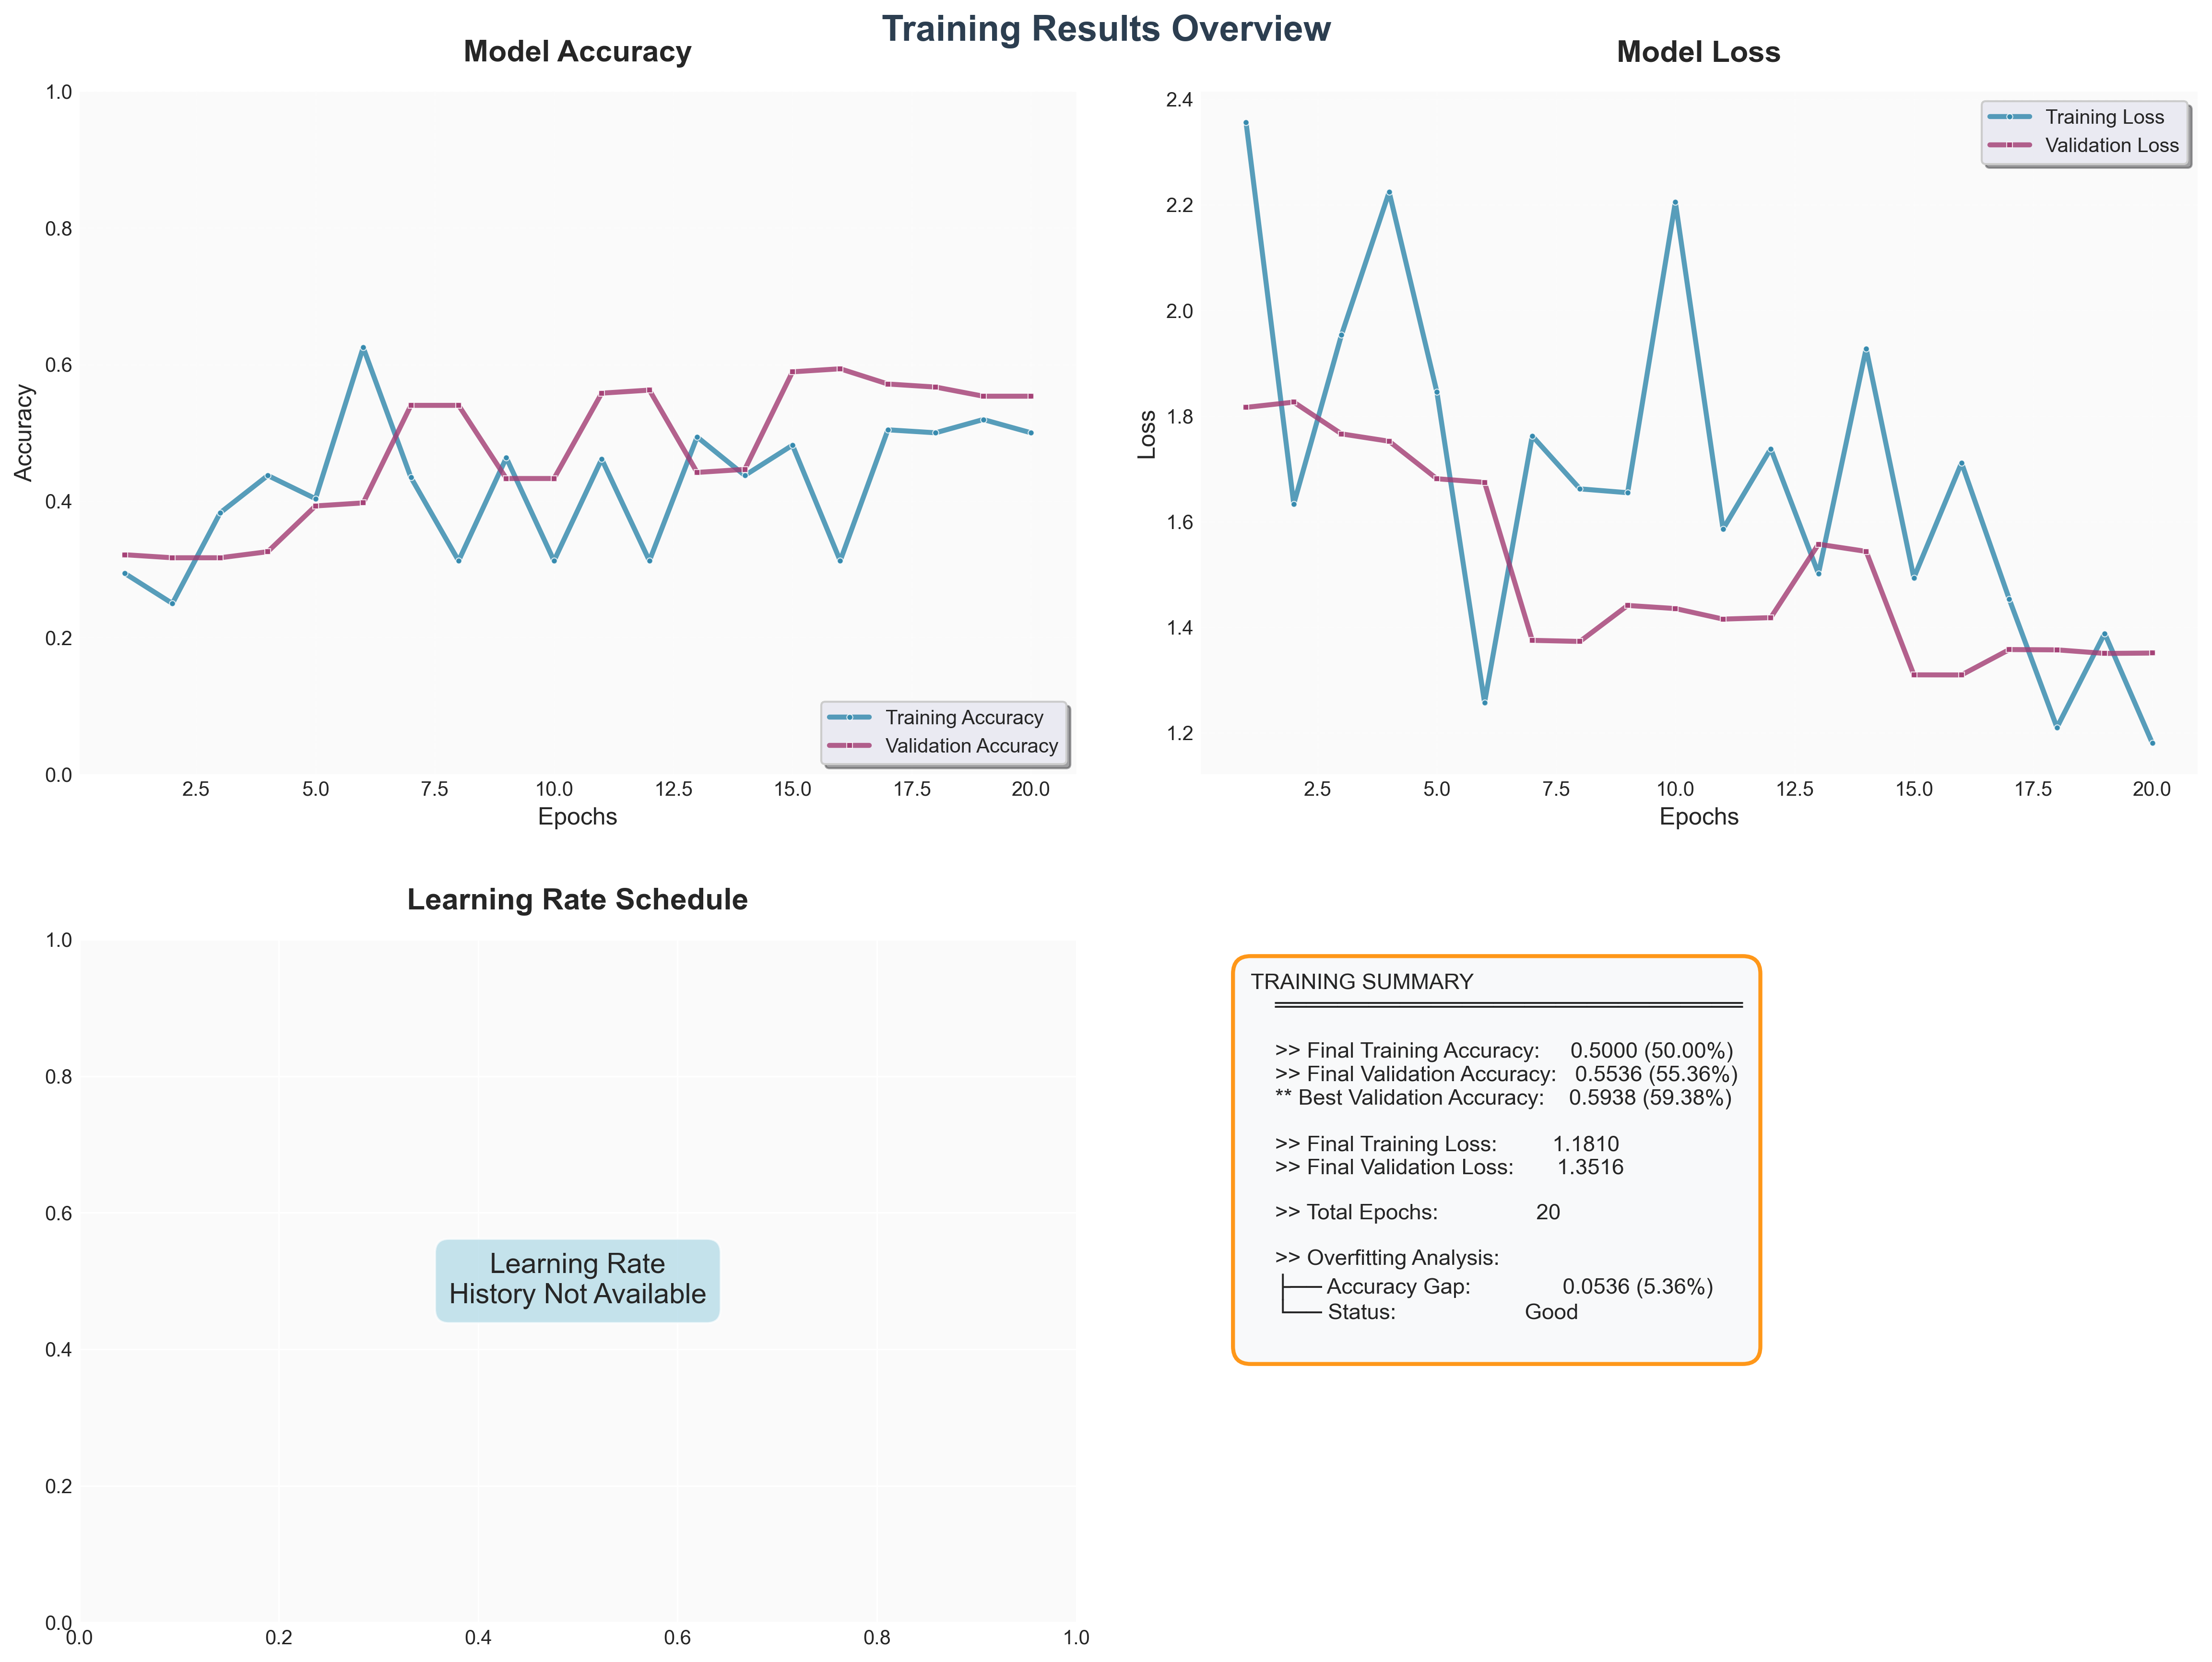

The table this chart was drawn from, first rows:
accuracy, loss, val_accuracy, val_loss, learning_rate
0.2942, 2.356, 0.3214, 1.817, 9.999999747378752e-05
0.25, 1.634, 0.317, 1.827, 9.999999747378752e-05
0.3827, 1.954, 0.317, 1.767, 9.999999747378752e-05
0.4375, 2.224, 0.3259, 1.753, 9.999999747378752e-05
0.4035, 1.846, 0.3929, 1.682, 9.999999747378752e-05
0.625, 1.258, 0.3973, 1.675, 9.999999747378752e-05
0.4347, 1.763, 0.5402, 1.376, 9.999999747378752e-05
0.3125, 1.662, 0.5402, 1.374, 9.999999747378752e-05
0.4635, 1.655, 0.433, 1.442, 9.999999747378752e-05
0.3125, 2.205, 0.433, 1.436, 9.999999747378752e-05
0.4615, 1.586, 0.558, 1.416, 9.999999747378752e-05
0.3125, 1.738, 0.5625, 1.419, 9.999999747378752e-05
0.494, 1.502, 0.442, 1.558, 9.999999747378752e-05
0.4375, 1.928, 0.4464, 1.544, 9.999999747378752e-05
0.4819, 1.494, 0.5893, 1.31, 9.999999747378752e-05
0.3125, 1.712, 0.5938, 1.31, 9.999999747378752e-05
0.5043, 1.454, 0.5714, 1.358, 9.999999747378752e-05
0.5, 1.211, 0.567, 1.358, 9.999999747378752e-05
0.5194, 1.389, 0.5536, 1.351, 9.999999747378752e-05
0.5, 1.181, 0.5536, 1.352, 9.999999747378752e-05
